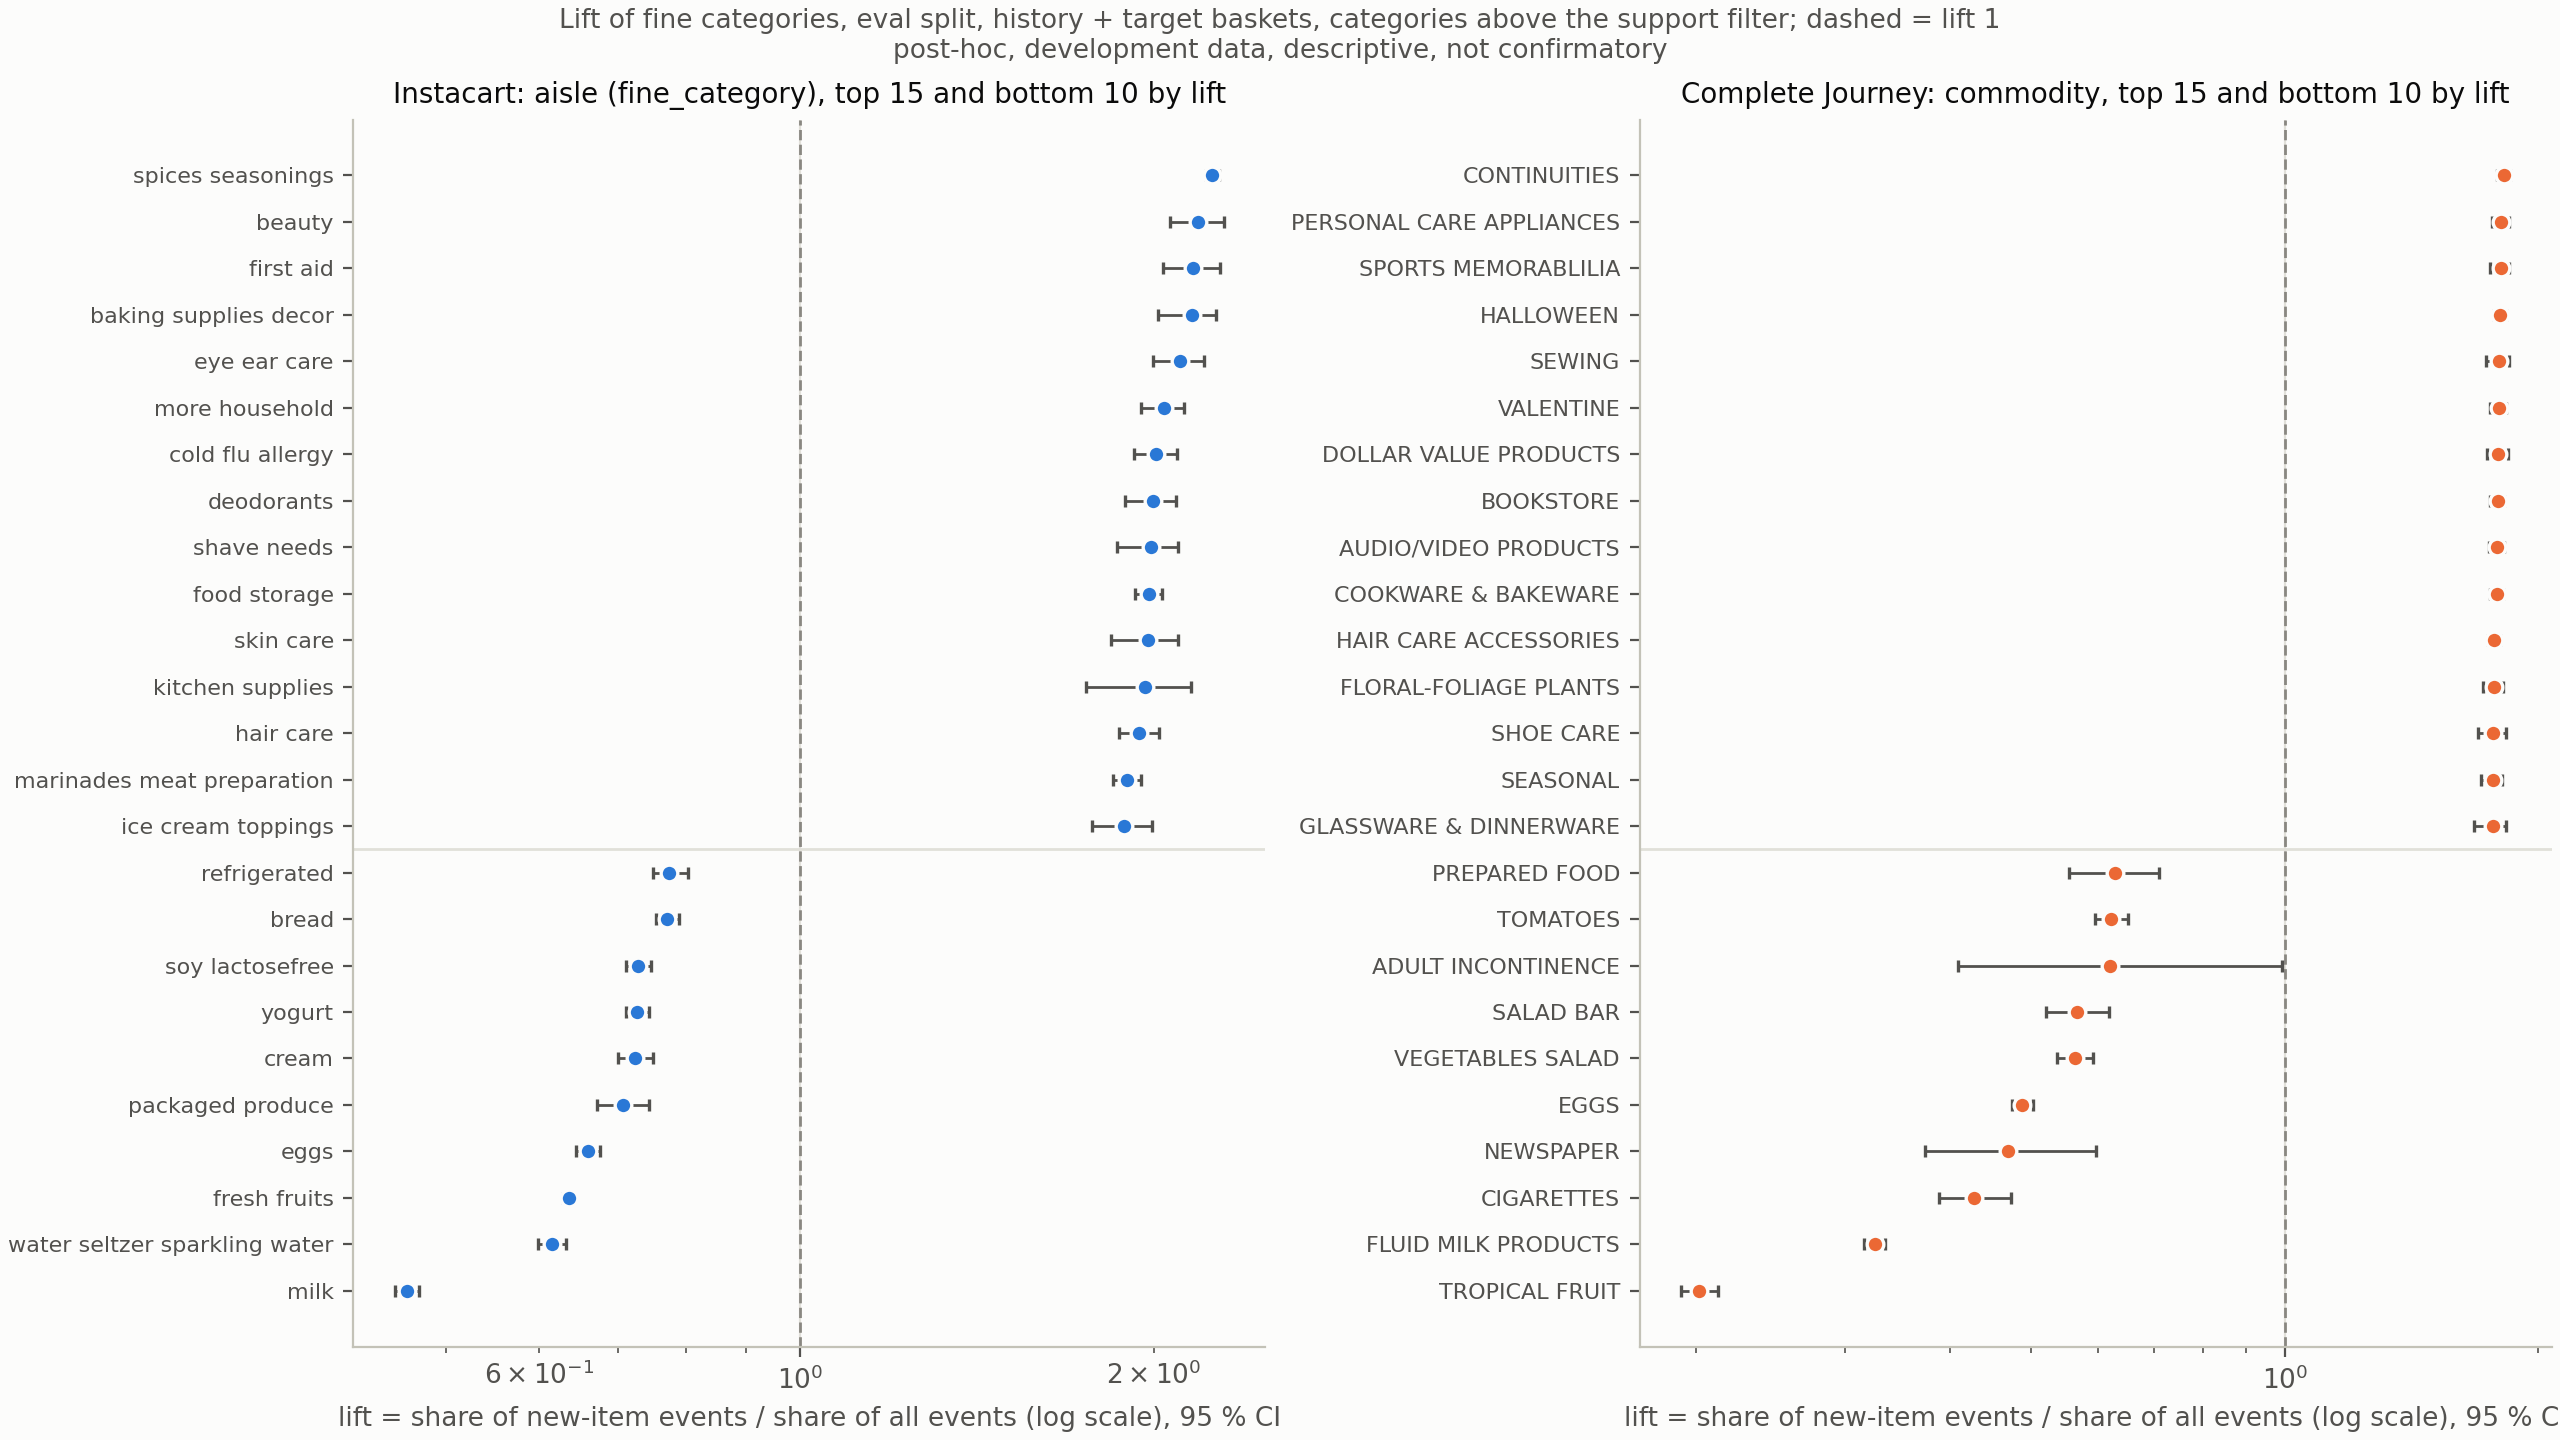

The file beside this chart, header and first rows:
dataset, group, category, is_missing, n_new, lift, lift_lo, lift_hi
instacart, top, spices seasonings, False, 17283, 2.245, 2.216, 2.274
instacart, top, beauty, False, 473, 2.18, 2.067, 2.295
instacart, top, first aid, False, 843, 2.161, 2.037, 2.278
instacart, top, baking supplies decor, False, 1927, 2.155, 2.018, 2.261
instacart, top, eye ear care, False, 626, 2.104, 1.999, 2.208
instacart, top, more household, False, 1287, 2.04, 1.952, 2.124
instacart, top, cold flu allergy, False, 1970, 2.008, 1.924, 2.094
instacart, top, deodorants, False, 1086, 1.996, 1.891, 2.091
instacart, top, shave needs, False, 698, 1.99, 1.861, 2.099
instacart, top, food storage, False, 4407, 1.98, 1.927, 2.033
instacart, top, skin care, False, 743, 1.977, 1.839, 2.099
instacart, top, kitchen supplies, False, 694, 1.966, 1.752, 2.151
instacart, top, hair care, False, 2227, 1.942, 1.868, 2.02
instacart, top, marinades meat preparation, False, 4222, 1.897, 1.846, 1.95
instacart, top, ice cream toppings, False, 821, 1.889, 1.772, 1.995
instacart, bottom, refrigerated, False, 16252, 0.7739, 0.7495, 0.803
instacart, bottom, bread, False, 16424, 0.7711, 0.7536, 0.7893
instacart, bottom, soy lactosefree, False, 16723, 0.7288, 0.7115, 0.7463
instacart, bottom, yogurt, False, 38508, 0.7274, 0.7106, 0.7436
instacart, bottom, cream, False, 8700, 0.724, 0.6997, 0.7498
instacart, bottom, packaged produce, False, 7095, 0.7077, 0.672, 0.7442
instacart, bottom, eggs, False, 11008, 0.66, 0.6451, 0.6756
instacart, bottom, fresh fruits, False, 85655, 0.6357, 0.6288, 0.6426
instacart, bottom, water seltzer sparkling water, False, 18834, 0.6156, 0.5989, 0.6329
instacart, bottom, milk, False, 15145, 0.463, 0.4521, 0.4741
complete_journey, top, CONTINUITIES, False, 163, 1.822, 1.788, 1.852
complete_journey, top, PERSONAL CARE APPLIANCES, False, 137, 1.807, 1.761, 1.848
complete_journey, top, SPORTS MEMORABLILIA, False, 186, 1.804, 1.751, 1.847
complete_journey, top, HALLOWEEN, False, 845, 1.802, 1.772, 1.832
complete_journey, top, SEWING, False, 147, 1.797, 1.734, 1.845
complete_journey, top, VALENTINE, False, 278, 1.795, 1.754, 1.832
complete_journey, top, DOLLAR VALUE PRODUCTS, False, 133, 1.793, 1.739, 1.841
complete_journey, top, BOOKSTORE, False, 1474, 1.789, 1.755, 1.823
complete_journey, top, AUDIO/VIDEO PRODUCTS, False, 823, 1.788, 1.75, 1.822
complete_journey, top, COOKWARE & BAKEWARE, False, 886, 1.785, 1.753, 1.816
complete_journey, top, HAIR CARE ACCESSORIES, False, 1192, 1.773, 1.743, 1.802
complete_journey, top, FLORAL-FOLIAGE PLANTS, False, 232, 1.772, 1.719, 1.817
complete_journey, top, SHOE CARE, False, 215, 1.768, 1.696, 1.831
complete_journey, top, SEASONAL, False, 234, 1.766, 1.71, 1.813
complete_journey, top, GLASSWARE & DINNERWARE, False, 154, 1.765, 1.677, 1.829
complete_journey, bottom, PREPARED FOOD, False, 1395, 0.6286, 0.5546, 0.7086
complete_journey, bottom, TOMATOES, False, 4476, 0.6223, 0.5947, 0.652
complete_journey, bottom, ADULT INCONTINENCE, False, 146, 0.6197, 0.4096, 0.9935
complete_journey, bottom, SALAD BAR, False, 2432, 0.5669, 0.5198, 0.6181
complete_journey, bottom, VEGETABLES SALAD, False, 2901, 0.5626, 0.5365, 0.5917
complete_journey, bottom, EGGS, False, 6173, 0.4873, 0.4744, 0.5024
complete_journey, bottom, NEWSPAPER, False, 1133, 0.469, 0.3738, 0.597
complete_journey, bottom, CIGARETTES, False, 2368, 0.4274, 0.3888, 0.4729
complete_journey, bottom, FLUID MILK PRODUCTS, False, 12500, 0.326, 0.3165, 0.3351
complete_journey, bottom, TROPICAL FRUIT, False, 3125, 0.2015, 0.1918, 0.2125
